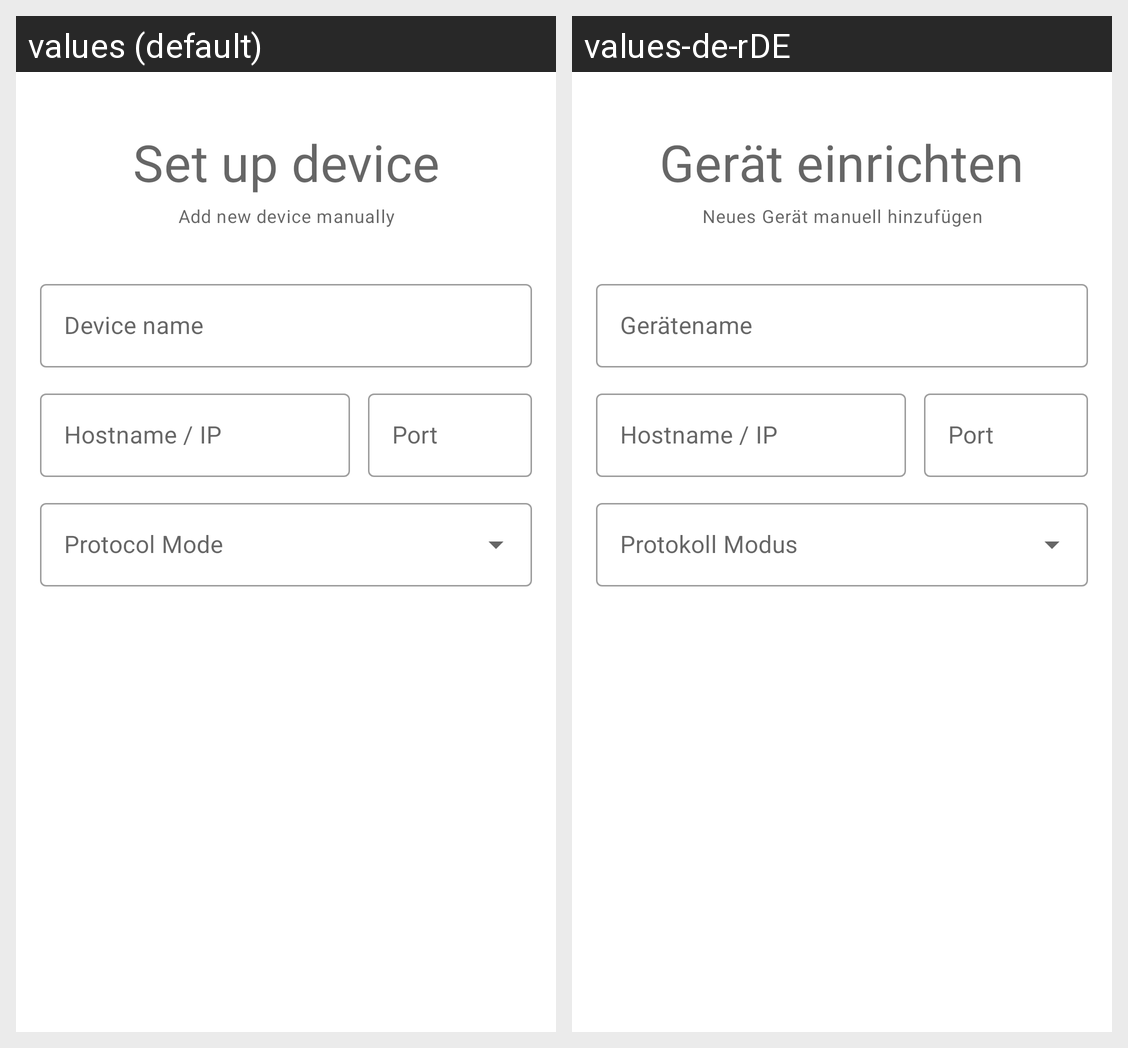

The same Android screen rendered under two of its app's locales, left to right. List the strings drawn on it with the default value and each locale's translation.
Android screen res/layout/esp_device_setup_fragment.xml rendered under 2 locales, left to right: values (default), values-de-rDE. Device: Nexus 5 (rendered at 1080×1920; each locale shown at half size, 540×960, under a caption strip naming it); theme Theme.Input2ESP.
Strings drawn on this screen, with the default value and each locale's value (text and hints the layout hard-codes, and strings that could not be matched under every locale, appear in the picture but are not listed):

headline_set_up_device
  values: Set up device
  values-de-rDE: Gerät einrichten

subtitle_add_new_device_manually
  values: Add new device manually
  values-de-rDE: Neues Gerät manuell hinzufügen

field_device_name
  values: Device name
  values-de-rDE: Gerätename

field_device_hostname_ip
  values: Hostname / IP
  values-de-rDE: Hostname / IP

field_device_port
  values: Port
  values-de-rDE: Port

field_protocol_mode
  values: Protocol Mode
  values-de-rDE: Protokoll Modus
